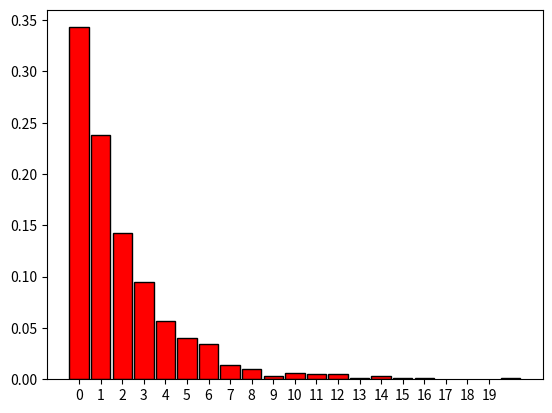

Write the Python code that produced this figure.
import numpy
from matplotlib.pyplot import grid, xticks, show, ylabel, xlabel, title, hist, bar, legend
from numpy import random, argmax, array, mean, arange
from scipy.stats import binom
from random import randrange
#Labor 4: A1 Simulation  zufallige  Werte  fur X
# import numpy
# N=3
# x=[0,1,3,5]
# P=[0.4,0.1,0.3,0.2]
# rng = numpy.random.default_rng()
# r=rng.choice(x, size=N , replace=True, p=P)
# print(r)


# import numpy
# from matplotlib.pyplot import bar, show, grid, legend, xticks
# N=1000
# x=[0,1,3,5]
# P=[0.4,0.1,0.3,0.2]
# rng=numpy.random.default_rng()
# r=rng.choice(x, size=N, replace=True, p=P)
# X, count= numpy.unique(r,return_counts=True)
# bar(X, count/N, width=0.8,color="red",edgecolor="green", label="relative Haufigkeiten")
# bar(x,P,width=0.5,color="blue",edgecolor="black", label="theoretische Wkt")
# legend(loc="lower center")
# xticks(range(1,6))
# grid()
# show()

#A2

# N=1000
# x=[0,1,2,3,4]
# P=[0.25,0.35,0.25,0.1,0.05]
# rng=numpy.random.default_rng()
# r=rng.choice(x, size=N, replace=True, p=P)
# X, count= numpy.unique(r,return_counts=True)
# bar(X, count/N, width=0.8,color="red",edgecolor="green", label="relative Haufigkeiten")
# bar(x,P,width=0.5,color="blue",edgecolor="black", label="theoretische Wkt")
# legend(loc="lower center")
# xticks(range(1,6))
# grid()
# show()
# print("Anhand der Simulationen Wkt hochstens 1 Tippfehler", (count[0]+count[1])/N)
# print("Theoretische Wkt hochstens 1 Tippfehler", P[0]+P[1])
# E=numpy.mean(r)
# Et=sum([x[i]*P[i] for i in range(len(x))])
# print("Aus Simulationen sind durchschnittlich ", E, "Tippfehler")
# print("Theoretisch sind durchschnittlich ", Et, "Tippfehler")


# #Labor 4: A3 Beispiel
# from scipy.stats import binom
# N=10;n=8; p=0.5
# X = binom.rvs(n, p,size= N)
# print(N,"zufallige Werte fur X:")
# print(X)
# k=5
# w=binom.pmf(k,n,p)
# print("binom.pmf(",k,",",n,",",p,") berechnet die Wkt. P( X =",k,f")={w:.5f}")
#
# N=1000
# r=binom.rvs(n, p,size= N)
# P=[binom.pmf(i,n,p) for i in range (n+1)]
# rng=numpy.random.default_rng()
# X, count= numpy.unique(r,return_counts=True)
# bar(X, count/N, width=0.8,color="red",edgecolor="green", label="relative Haufigkeiten")
# bar(X,P,width=0.5,color="blue",edgecolor="black", label="theoretische Wkt")
# k=1
# w=binom.pmf(k,n,p)
# print("binom.pmf(", k, "," , n, ",", p, ") berechnet die Wkt. P( X =",k,f")={w:.5f}")
# xticks(range(0,n+1))
# show()

#A4

# from scipy.stats import binom
# N=1000
# n=8
# p=0.5
# R=binom.rvs(n,p,size=N)
#
# X, count = numpy.unique(R, return_counts=True)
# P=[binom.pmf(i,n,p) for i in range(n+1)]
#
# print("Aus Simulationen: Wkt hochstens 3 Rechner angegriffen", sum([count[i]/N for i in range(4)]))
# print("Theoretisch: Wkt hochstens 3 Rechner angegriffen", binom.pmf(3,n,p))
#
# print("Aus Simulationen: Wkt miindestens 4 Rechner angegriffen", sum([count[i]/N for i in range(4,8)]))
# print("Theoretisch: Wkt mindestens 4 Rechner angegriffen", 1-binom.cdf(4,n,p)+binom.pmf(4,n,p))
#
# print("Aus Simulationen: Wkt genau 4 Rechner angegriffen", count[4]/N)
# print("Theoretisch: Wkt genau 4 Rechner angegriffen", binom.pmf(4,n,p))

def ex1():
    # Generieren von zufalligen Werten der ZG: X ∼ /0   1   3   5  \
    #                                              \0.4 0.1 0.3 0.2/
    # Simulation von zufalligen Werten fur X in Python:
    n = 1000
    x = [0, 1, 3, 5]
    p = [0.4, 0.1, 0.3, 0.2]
    rng = numpy.random.default_rng()
    data = rng.choice(x, size=n, replace=True, p=p)
    results, count = numpy.unique(data, return_counts=True)

    # Man erstelle das Histogramm der relativen Haufigkeiten fur 1000 zufallige Werte von X. Auf demselben Bild
    # zeichne man auch die Balken fur die theoretischen Wahrscheinlichkeiten.
    bar(results, count / n, width=0.9, color="red", edgecolor="black", alpha=0.4, label="Relative probability")
    bar(x, p, width=0.7, color="blue", edgecolor="black", alpha=0.5, label="Theoretical probability")
    legend(loc="lower left")
    xticks(range(min(x), max(x) + 1))
    grid()
    show()


def ex2():
    # Uber die Zufallsgroße X ist Anzahl von Fehlern in den online Artikeln einer bestimmten Zeitung ist bekannt:
    # in 25% der Artikeln sind keine Tippfehler, in 35% der Artikel ist ein Tippfehler, in 25% der Artikel sind zwei, in
    # 10% drei und auf dem Rest vier Tippfehler.
    # a) Man generiere zufallige Werte fur X.
    simulations = 1000
    errors = [0, 1, 2, 3, 4]
    probability = [0.25, 0.35, 0.25, 0.10, 0.05]
    rng = numpy.random.default_rng()
    data = rng.choice(errors, size=simulations, replace=True, p=probability)
    values, count = numpy.unique(data, return_counts=True)

    # b) Man schatze anhand der Simulationen die Wahrscheinlichkeit, dass hochstens 1 Tippfehler in einem zufallig
    # gewahlten Artikel auftaucht.
    print(f"Probability of max 1 error: {(count[0] + count[1]) / simulations}")

    # c) Wie viele Tippfehler sind durchschnittlich (im Mittel) in einem online Artikel dieser Zeitung zu erwarten, d.h.
    # man verlangt die Schatzung von dem Erwartungswert E(X). Man berechne den theoretischen Erwartungswert.
    print(f"Average error count: {numpy.mean(data)}")
    print(f"Theoretical average error count: {sum(x * p for x, p in zip(errors, probability))}")


# Man generiere N (z.B. 1000) Werte der Zufallsgr¨oße X mit binomialer Verteilung X ∼ Bino(n, p) mit
# n = 8, p = 0.5. Man benutze hierf¨ur scipy.stats.binom.rvs.
# ▶ Man erstelle das Histogramm der relativen H¨aufigkeiten der zuf¨alligen Werten von X. Auf demselben Bild
# zeichne man auch die Balken f¨ur die theoretischen Wahrscheinlichkeiten, f¨ur diese benutze man
# scipy.stats.binom.pmf.
def ex3():
    n = 1000
    max_value = 8
    probability = 0.5
    all_values = []

    for i in range(max_value + 1):
        all_values.append(i)

    x = binom.rvs(max_value, probability, size=n)
    w = binom.pmf(all_values, max_value, probability)

    bar(all_values, w, width=0.9, color="red", edgecolor="black", label="Theor. Wkt ")
    xticks(range(0, max_value + 1))

    xx, count = numpy.unique(x, return_counts=True)
    bar(xx, count / n, width=0.6, color="blue", edgecolor="black", label="Rel. Haufigkeiten ")

    legend(loc="upper right")

    grid()
    show()


def ex4():
    # In einem Computerpool sind 7 Rechner. Die Wahrscheinlichkeit, dass ein neuer Virus
    # einen Rechner angreift ist 0.4, unabhangig von anderen Rechnern.
    #
    # Man gebe die Antworten anhand Simulationen (binom.rvs) und vergleiche diese mit den theoretischen
    # Wahrscheinlichkeiten (hierfur benutze man binom.cdf, binom.pmf).

    simulations = 1000
    nr_computers = 7
    probability = 0.4
    values_sim = binom.rvs(nr_computers, probability, size=simulations)

    # Welche ist die Wahrscheinlichkeit, dass der Virus:
    # a) hochstens 3 Rechner
    count = 0
    for value in values_sim:
        if value <= 3:
            count += 1
    print(f"Max 3 computers (simulation): {count / simulations}")
    theoretical = binom.cdf(3, nr_computers, probability)
    print(f"Theoretical: {theoretical:.3f}")

    # b) mindestens 4 Rechner
    count = 0
    for value in values_sim:
        if value >= 4:
            count += 1
    print(f"Min 4 computers (simulation): {count / simulations}")
    theoretical = 1 - binom.cdf(3, nr_computers, probability)
    print(f"Theoretical: {theoretical:.3f}")

    # c) genau 4 Rechner angreift?
    count = 0
    for value in values_sim:
        if value == 4:
            count += 1
    print(f"Genau 4 computers (simulation): {count / simulations}")
    theoretical = binom.pmf(4, nr_computers, probability)
    print(f"Theoretical: {theoretical:.3f}")


def ex5():
    # Anzahl der Simulationen
    num_simulations = 500

    results = []
    for _ in range(num_simulations):
        generated_numbers = random.choice(arange(1, 4), size=1000, p=[1 / 3] * 3)
        # Suche nach der Position der ersten 3 in den generierten Zahlen
        first_occurrence_index = argmax(generated_numbers == 3)
        # Anzahl der generierten Zahlen vor der ersten 3
        x = first_occurrence_index + 1
        results.append(x)

    hist(results, bins=arange(1, max(results) + 2) - 0.5, density=True, edgecolor='black')
    title('Histogram of X: Number of Generated Numbers before First 5')
    xlabel('X')
    ylabel('Probability')
    show()

    # P(X ≤ 3)
    probability_x_leq_3 = mean(array(results) <= 3)
    # P(X > 3)
    probability_x_gt_3 = mean(array(results) > 3)
    # Erwartungswert E(X)
    expectation_x = mean(results)
    # Schätzung durchführen
    # Ergebnisse ausgeben
    print(f"Estimated Probability P(X <= 3): {probability_x_leq_3}")
    print(f"Estimated Probability P(X > 3): {probability_x_gt_3}")
    print(f"Estimated Expectation E(X): {expectation_x}")

def ex6():
    #ahnlich mit A1
    N = 1000
    X = []

    for i in range(N):
        U = randrange(1, 4)
        print("U= ", U)
        c = 0
        while U != 3:
            U = randrange(1, 4)

            c += 1
        X.append(c)

    z, count = numpy.unique(X, return_counts=True)
    bar(z, count / N, width=0.9, color="red", edgecolor="black", label="relative Haufigkeiten")
    xticks(range(0, max(X)))
    show()


def main():
    #ex1()
    # ex2()
    # ex3()
    # ex4()
    # ex5()
    ex6()


if __name__ == "__main__":
    main()








